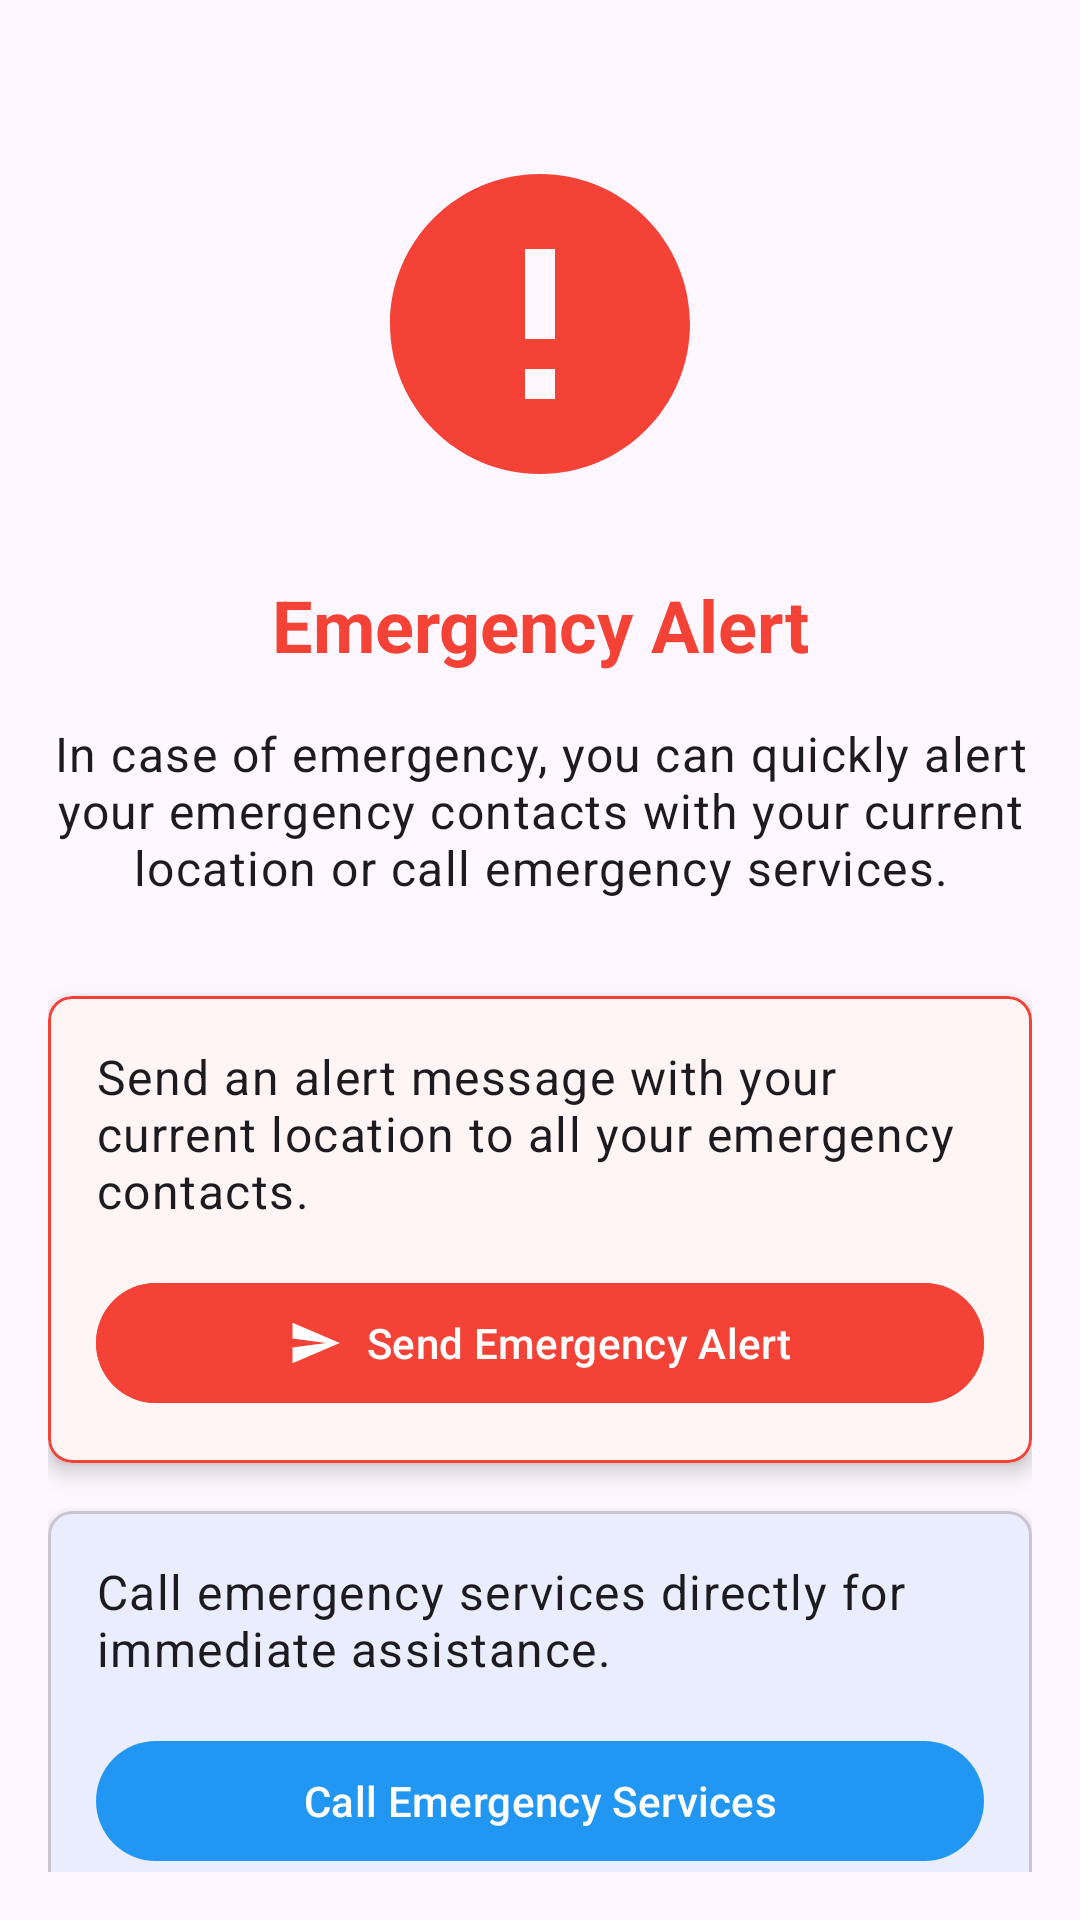

Android layout source for this screen:
<!-- AndroidManifest.xml: application theme Theme.PhoneSecure -->
<!-- res/layout/fragment_emergency_alert.xml -->
<?xml version="1.0" encoding="utf-8"?>
<androidx.constraintlayout.widget.ConstraintLayout xmlns:android="http://schemas.android.com/apk/res/android"
    xmlns:app="http://schemas.android.com/apk/res-auto"
    xmlns:tools="http://schemas.android.com/tools"
    android:layout_width="match_parent"
    android:layout_height="match_parent"
    android:padding="16dp">

    <ImageView
        android:id="@+id/emergencyIcon"
        android:layout_width="120dp"
        android:layout_height="120dp"
        android:layout_marginTop="32dp"
        android:contentDescription="@string/emergency_icon"
        android:src="@drawable/ic_emergency"
        app:layout_constraintEnd_toEndOf="parent"
        app:layout_constraintStart_toStartOf="parent"
        app:layout_constraintTop_toTopOf="parent"
        app:tint="@color/colorDanger" />

    <TextView
        android:id="@+id/emergencyTitle"
        android:layout_width="0dp"
        android:layout_height="wrap_content"
        android:layout_marginTop="24dp"
        android:gravity="center"
        android:text="@string/emergency_alert"
        android:textAppearance="@style/TextAppearance.MaterialComponents.Headline5"
        android:textColor="@color/colorDanger"
        android:textStyle="bold"
        app:layout_constraintEnd_toEndOf="parent"
        app:layout_constraintStart_toStartOf="parent"
        app:layout_constraintTop_toBottomOf="@id/emergencyIcon" />

    <TextView
        android:id="@+id/emergencyDescription"
        android:layout_width="0dp"
        android:layout_height="wrap_content"
        android:layout_marginTop="16dp"
        android:gravity="center"
        android:text="@string/emergency_description"
        android:textAppearance="@style/TextAppearance.MaterialComponents.Body1"
        app:layout_constraintEnd_toEndOf="parent"
        app:layout_constraintStart_toStartOf="parent"
        app:layout_constraintTop_toBottomOf="@id/emergencyTitle" />

    <com.google.android.material.card.MaterialCardView
        android:id="@+id/alertCard"
        android:layout_width="0dp"
        android:layout_height="wrap_content"
        android:layout_marginTop="32dp"
        app:cardBackgroundColor="@color/colorDangerBackground"
        app:cardCornerRadius="8dp"
        app:cardElevation="4dp"
        app:layout_constraintEnd_toEndOf="parent"
        app:layout_constraintStart_toStartOf="parent"
        app:layout_constraintTop_toBottomOf="@id/emergencyDescription"
        app:strokeColor="@color/colorDanger"
        app:strokeWidth="1dp">

        <LinearLayout
            android:layout_width="match_parent"
            android:layout_height="wrap_content"
            android:orientation="vertical"
            android:padding="16dp">

            <TextView
                android:layout_width="match_parent"
                android:layout_height="wrap_content"
                android:text="@string/send_alert_info"
                android:textAppearance="@style/TextAppearance.MaterialComponents.Body1" />

            <com.google.android.material.button.MaterialButton
                android:id="@+id/sendAlertButton"
                android:layout_width="match_parent"
                android:layout_height="wrap_content"
                android:layout_marginTop="16dp"
                android:backgroundTint="@color/colorDanger"
                android:text="@string/send_emergency_alert"
                android:textColor="@android:color/white"
                app:icon="@drawable/ic_send_alert"
                app:iconGravity="textStart" />
        </LinearLayout>
    </com.google.android.material.card.MaterialCardView>

    <com.google.android.material.card.MaterialCardView
        android:id="@+id/callCard"
        android:layout_width="0dp"
        android:layout_height="wrap_content"
        android:layout_marginTop="16dp"
        app:cardCornerRadius="8dp"
        app:cardElevation="4dp"
        app:layout_constraintEnd_toEndOf="parent"
        app:layout_constraintStart_toStartOf="parent"
        app:layout_constraintTop_toBottomOf="@id/alertCard">

        <LinearLayout
            android:layout_width="match_parent"
            android:layout_height="wrap_content"
            android:orientation="vertical"
            android:padding="16dp">

            <TextView
                android:layout_width="match_parent"
                android:layout_height="wrap_content"
                android:text="@string/call_emergency_info"
                android:textAppearance="@style/TextAppearance.MaterialComponents.Body1" />

            <com.google.android.material.button.MaterialButton
                android:id="@+id/callEmergencyButton"
                android:layout_width="match_parent"
                android:layout_height="wrap_content"
                android:layout_marginTop="16dp"
                android:text="@string/call_emergency_services"
                app:icon="@drawable/ic_call_emergency"
                app:iconGravity="textStart" />
        </LinearLayout>
    </com.google.android.material.card.MaterialCardView>

    <com.google.android.material.progressindicator.CircularProgressIndicator
        android:id="@+id/progressIndicator"
        android:layout_width="wrap_content"
        android:layout_height="wrap_content"
        android:indeterminate="true"
        android:visibility="gone"
        app:layout_constraintBottom_toBottomOf="parent"
        app:layout_constraintEnd_toEndOf="parent"
        app:layout_constraintStart_toStartOf="parent"
        app:layout_constraintTop_toTopOf="parent" />

</androidx.constraintlayout.widget.ConstraintLayout>
<!-- resources referenced by this layout -->
<resources>
  <color name="colorDanger">#F44336</color>
  <color name="colorDangerBackground">#FFF5F5</color>
  <!-- drawable ic_emergency (drawable) -->
  <?xml version="1.0" encoding="utf-8"?>
  <vector xmlns:android="http://schemas.android.com/apk/res/android"
      android:width="24dp"
      android:height="24dp"
      android:viewportWidth="24"
      android:viewportHeight="24"
      android:tint="?attr/colorControlNormal">
    <path
        android:fillColor="@android:color/white"
        android:pathData="M12,2C6.48,2 2,6.48 2,12s4.48,10 10,10 10,-4.48 10,-10S17.52,2 12,2zM13,17h-2v-2h2v2zM13,13h-2L11,7h2v6z"/>
  </vector>
  <!-- drawable ic_send_alert (drawable) -->
  <?xml version="1.0" encoding="utf-8"?>
  <vector xmlns:android="http://schemas.android.com/apk/res/android"
      android:width="24dp"
      android:height="24dp"
      android:viewportWidth="24"
      android:viewportHeight="24"
      android:tint="?attr/colorControlNormal">
    <path
        android:fillColor="@android:color/white"
        android:pathData="M2.01,21L23,12 2.01,3 2,10l15,2 -15,2z"/>
  </vector>
  <string name="call_emergency_info">Call emergency services directly for immediate assistance.</string>
  <string name="call_emergency_services">Call Emergency Services</string>
  <string name="emergency_alert">Emergency Alert</string>
  <string name="emergency_description">In case of emergency, you can quickly alert your emergency contacts with your current location or call emergency services.</string>
  <string name="emergency_icon">Emergency icon</string>
  <string name="send_alert_info">Send an alert message with your current location to all your emergency contacts.</string>
  <string name="send_emergency_alert">Send Emergency Alert</string>
  <style name="Theme.PhoneSecure" parent="Base.Theme.PhoneSecure" />
  <style name="Base.Theme.PhoneSecure" parent="Theme.Material3.DayNight.NoActionBar">
          
          <item name="colorPrimary">#2196F3</item>
          <item name="colorPrimaryVariant">#1976D2</item>
          <item name="colorOnPrimary">#FFFFFF</item>
          <item name="colorSecondary">#FF5722</item>
          <item name="colorSecondaryVariant">#E64A19</item>
          <item name="colorOnSecondary">#FFFFFF</item>
          <item name="android:statusBarColor">?attr/colorPrimaryVariant</item>
      </style>
</resources>
